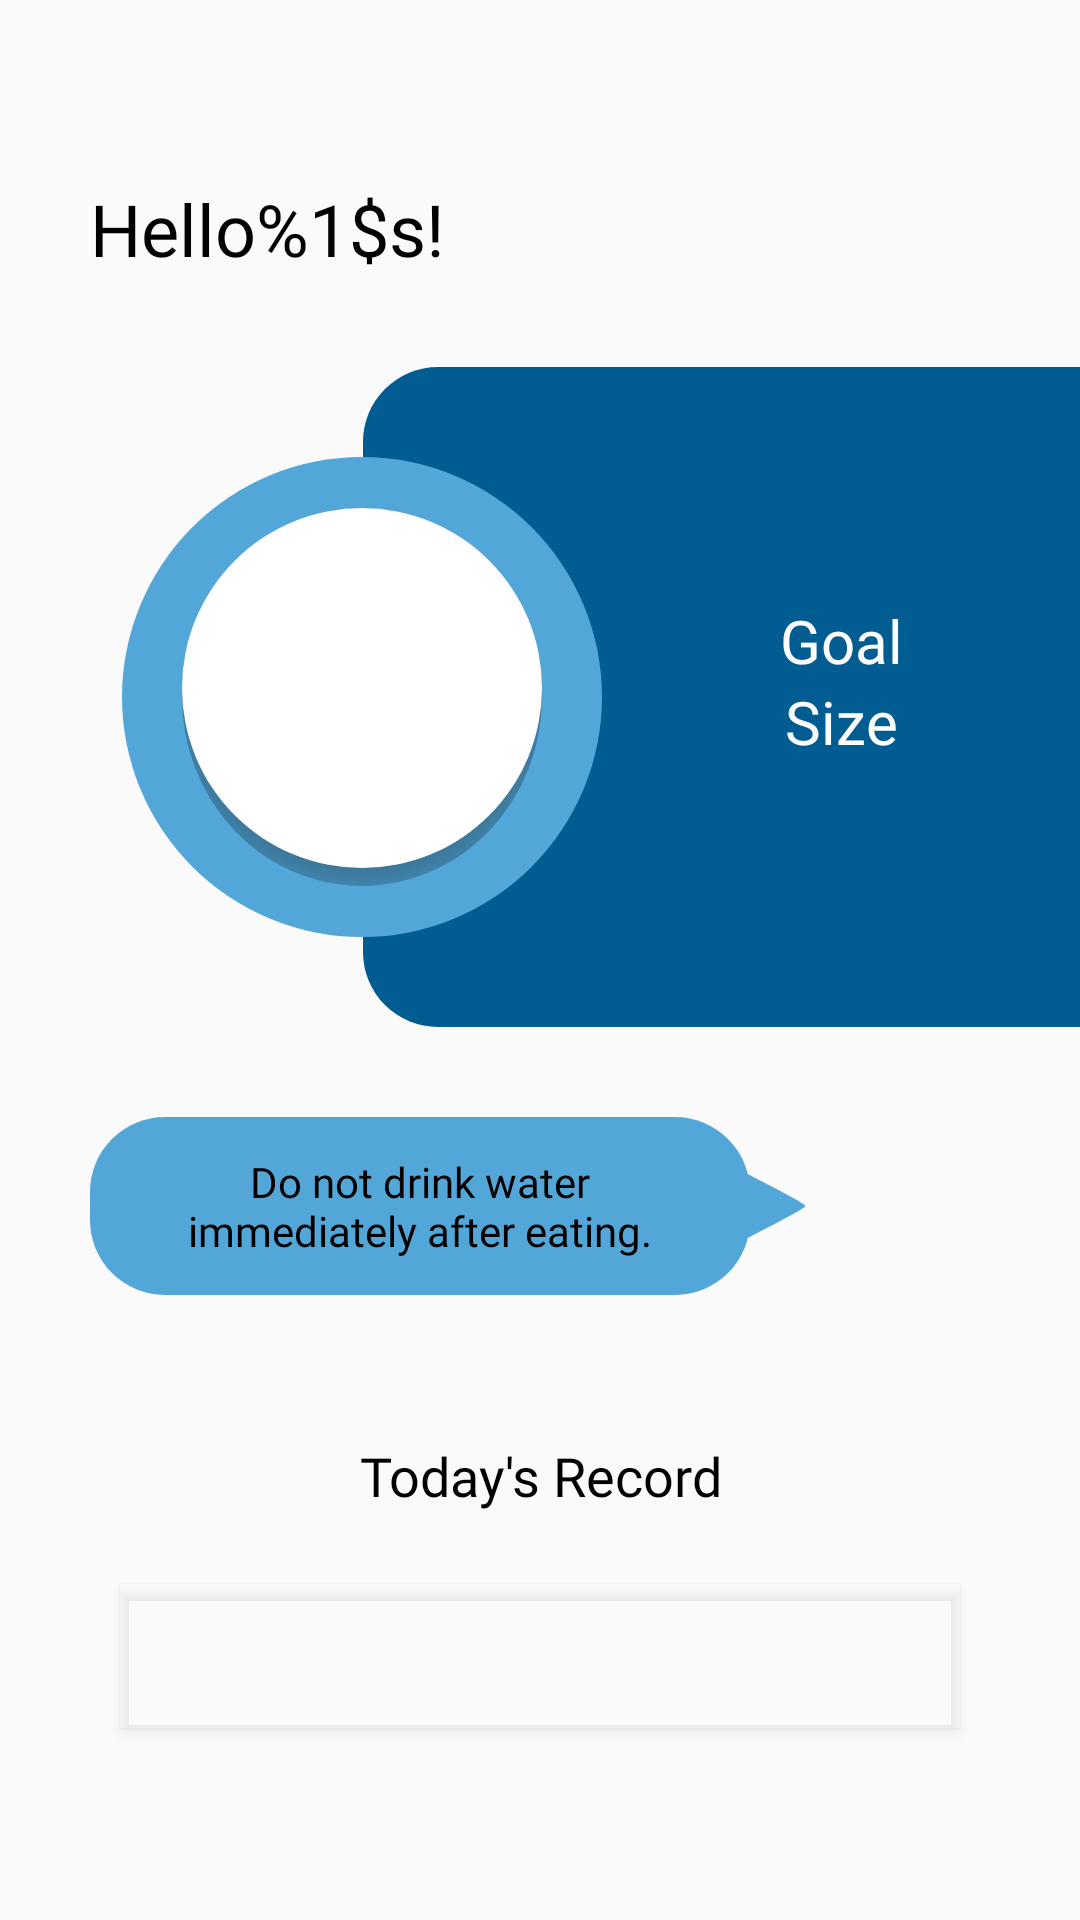

This screen was rendered from an Android layout file. Write that file and the resources it references.
<!-- AndroidManifest.xml: application theme Theme.DrinkingReminder -->
<!-- res/layout/fragment_home.xml -->
<?xml version="1.0" encoding="utf-8"?>
<ScrollView xmlns:android="http://schemas.android.com/apk/res/android"
    xmlns:tools="http://schemas.android.com/tools"
    xmlns:app="http://schemas.android.com/apk/res-auto"
    android:layout_width="match_parent"
    android:layout_height="wrap_content"
    android:orientation="vertical"
    tools:context=".ui.HomeFragment">

    <androidx.constraintlayout.widget.ConstraintLayout
        android:layout_width="match_parent"
        android:layout_height="wrap_content">

    <TextView
        android:id="@+id/tv_greeting"
        android:layout_width="0dp"
        android:layout_height="wrap_content"
        android:layout_marginTop="60dp"
        android:layout_marginStart="30dp"
        android:text="@string/greeting"
        android:textSize="24sp"
        android:fontFamily="@font/righteous_regular"
        app:layout_constraintStart_toStartOf="parent"
        app:layout_constraintTop_toTopOf="parent"/>

    <View
        android:id="@+id/view"
        android:layout_width="1dp"
        android:layout_height="220dp"
        android:layout_marginStart="120dp"
        app:layout_constraintStart_toStartOf="parent"
        app:layout_constraintTop_toTopOf="@id/shape1" />

    <ImageView
        android:id="@+id/shape1"
        android:layout_width="0dp"
        android:layout_height="220dp"
        android:layout_marginTop="30dp"
        android:src="@drawable/shape_round_rect_blue1"
        app:layout_constraintStart_toEndOf="@id/view"
        app:layout_constraintEnd_toEndOf="parent"
        app:layout_constraintTop_toBottomOf="@id/tv_greeting"
        android:contentDescription="@string/desc_image" />

    <TextView
        android:id="@+id/tv_goal"
        android:layout_width="0dp"
        android:layout_height="wrap_content"
        android:text="@string/goal"
        android:textAlignment="center"
        android:textColor="@color/white"
        android:textSize="20sp"
        android:fontFamily="@font/righteous_regular"
        app:layout_constraintStart_toEndOf="@id/shape2"
        app:layout_constraintEnd_toEndOf="parent"
        app:layout_constraintTop_toTopOf="@id/btn_drink"/>

    <TextView
        android:id="@+id/tv_goal_value"
        android:layout_width="0dp"
        android:layout_height="wrap_content"
        android:text="@string/size"
        android:textAlignment="center"
        android:textColor="@color/white"
        android:textSize="20sp"
        android:fontFamily="@font/roboto_condensed_light"
        app:layout_constraintEnd_toEndOf="@id/tv_goal"
        app:layout_constraintStart_toStartOf="@id/tv_goal"
        app:layout_constraintTop_toBottomOf="@id/tv_goal" />

    <ImageView
        android:id="@+id/shape2"
        android:layout_width="wrap_content"
        android:layout_height="wrap_content"
        android:src="@drawable/shape_circle"
        app:layout_constraintStart_toStartOf="@id/view"
        app:layout_constraintEnd_toEndOf="@id/view"
        app:layout_constraintTop_toTopOf="@id/view"
        app:layout_constraintBottom_toBottomOf="@id/view"
        android:contentDescription="@string/desc_image" />

    <ImageView
        android:id="@+id/shape3"
        android:layout_width="wrap_content"
        android:layout_height="wrap_content"
        android:src="@drawable/shape_circle2"
        android:outlineSpotShadowColor="@android:color/darker_gray"
        app:layout_constraintStart_toStartOf="@id/view"
        app:layout_constraintEnd_toEndOf="@id/view"
        app:layout_constraintTop_toTopOf="@id/view"
        app:layout_constraintBottom_toBottomOf="@id/view"
        android:contentDescription="@string/desc_image" />

    <ImageButton
        android:id="@+id/btn_drink"
        android:layout_width="65dp"
        android:layout_height="65dp"
        android:scaleType="fitXY"
        android:src="@drawable/ic_add_water"
        android:background="@android:color/transparent"
        app:layout_constraintStart_toStartOf="@id/shape3"
        app:layout_constraintEnd_toEndOf="@id/shape3"
        app:layout_constraintTop_toTopOf="@id/shape3"
        app:layout_constraintBottom_toBottomOf="@id/shape3"
        android:contentDescription="@string/desc_drink_button" />

    <ImageView
        android:id="@+id/icon_app"
        android:layout_width="50dp"
        android:layout_height="50dp"
        android:layout_marginEnd="30dp"
        android:src="@drawable/ic_water_cartoon"
        app:layout_constraintEnd_toEndOf="parent"
        app:layout_constraintTop_toTopOf="@id/shape4"
        app:layout_constraintBottom_toBottomOf="@id/shape4"
        android:contentDescription="@string/desc_icon_image" />

    <ImageView
        android:id="@+id/shape4"
        android:layout_width="0dp"
        android:layout_height="0dp"
        android:layout_marginHorizontal="30dp"
        android:src="@drawable/shape_round_rect_blue2"
        app:layout_constraintStart_toStartOf="parent"
        app:layout_constraintEnd_toStartOf="@id/icon_app"
        app:layout_constraintTop_toTopOf="@id/tv_tips"
        app:layout_constraintBottom_toBottomOf="@id/tv_tips"
        android:contentDescription="@string/desc_image" />

    <ImageView
        android:id="@+id/shape5"
        android:layout_width="wrap_content"
        android:layout_height="wrap_content"
        app:srcCompat="@drawable/shape_triangle_blue2"
        app:layout_constraintStart_toEndOf="@id/shape4"
        app:layout_constraintEnd_toEndOf="@id/shape4"
        app:layout_constraintTop_toTopOf="@id/shape4"
        app:layout_constraintBottom_toBottomOf="@id/shape4"
        android:contentDescription="@string/desc_image" />

    <TextView
        android:id="@+id/tv_tips"
        android:layout_width="0dp"
        android:layout_height="wrap_content"
        android:layout_marginTop="30dp"
        android:layout_marginBottom="16dp"
        android:layout_marginHorizontal="16dp"
        android:paddingVertical="12dp"
        android:paddingHorizontal="8dp"
        android:text="@string/tips"
        android:textSize="14sp"
        android:textColor="@color/black"
        android:textAlignment="center"
        android:fontFamily="@font/roboto_condensed_regular"
        app:layout_constraintStart_toStartOf="@id/shape4"
        app:layout_constraintEnd_toEndOf="@id/shape4"
        app:layout_constraintTop_toBottomOf="@id/shape1" />

    <TextView
        android:id="@+id/tv_recap"
        android:layout_width="0dp"
        android:layout_height="wrap_content"
        android:layout_marginTop="40dp"
        android:layout_marginHorizontal="30dp"
        android:padding="8dp"
        android:text="@string/today_s_record"
        android:textSize="18sp"
        android:textAlignment="center"
        android:fontFamily="@font/righteous_regular"
        app:layout_constraintStart_toStartOf="parent"
        app:layout_constraintEnd_toEndOf="parent"
        app:layout_constraintTop_toBottomOf="@id/shape4"/>

    <androidx.recyclerview.widget.RecyclerView
        android:id="@+id/rv_recap"
        android:layout_width="match_parent"
        android:layout_height="wrap_content"
        android:layout_marginTop="16dp"
        android:layout_marginBottom="24dp"
        android:layout_marginHorizontal="40dp"
        android:padding="24dp"
        android:outlineProvider="bounds"
        android:background="@null"
        android:elevation="2dp"
        android:outlineSpotShadowColor="@android:color/darker_gray"
        app:layout_constraintStart_toStartOf="parent"
        app:layout_constraintEnd_toEndOf="parent"
        app:layout_constraintTop_toBottomOf="@id/tv_recap"
        app:layout_constraintBottom_toBottomOf="parent"
        tools:listitem="@layout/item_recap"/>

    </androidx.constraintlayout.widget.ConstraintLayout>

</ScrollView>
<!-- res/layout/item_recap.xml (included above) -->
<?xml version="1.0" encoding="utf-8"?>
<androidx.constraintlayout.widget.ConstraintLayout xmlns:android="http://schemas.android.com/apk/res/android"
    android:layout_width="match_parent"
    android:layout_height="wrap_content"
    android:padding="8dp"
    xmlns:app="http://schemas.android.com/apk/res-auto">
    
    <ImageView
        android:id="@+id/iv_recap_pict"
        android:layout_width="25dp"
        android:layout_height="25dp"
        android:src="@drawable/ic_add_water"
        app:layout_constraintStart_toStartOf="parent"
        app:layout_constraintTop_toTopOf="parent"
        app:layout_constraintBottom_toBottomOf="parent"
        android:contentDescription="@string/desc_image" />

    <TextView
        android:id="@+id/tv_recap_time"
        android:layout_width="0dp"
        android:layout_height="wrap_content"
        android:layout_marginStart="16dp"
        android:text="@string/time"
        android:textSize="12sp"
        app:layout_constraintStart_toEndOf="@id/iv_recap_pict"
        app:layout_constraintTop_toTopOf="@id/iv_recap_pict"
        app:layout_constraintBottom_toBottomOf="@id/iv_recap_pict"/>

    <TextView
        android:id="@+id/tv_recap_size"
        android:layout_width="0dp"
        android:layout_height="wrap_content"
        android:layout_marginStart="32dp"
        android:text="@string/size"
        android:textSize="12sp"
        app:layout_constraintStart_toEndOf="@id/tv_recap_time"
        app:layout_constraintTop_toTopOf="@id/iv_recap_pict"
        app:layout_constraintBottom_toBottomOf="@id/iv_recap_pict"/>

</androidx.constraintlayout.widget.ConstraintLayout>
<!-- resources referenced by this layout -->
<resources>
  <color name="black">#FF000000</color>
  <color name="white">#FFFFFFFF</color>
  <!-- drawable shape_circle (drawable) -->
  <?xml version="1.0" encoding="utf-8"?>
  <shape xmlns:android="http://schemas.android.com/apk/res/android"
      android:shape="oval">
  
      <solid
          android:color="@color/blue2"/>
  
      <size
          android:width="160dp"
          android:height="160dp"/>
  
  </shape>
  <!-- drawable shape_circle2 (drawable) -->
  <?xml version="1.0" encoding="utf-8"?>
  <selector xmlns:android="http://schemas.android.com/apk/res/android">
      <item>
          <layer-list>
  
              <item>
                  <shape android:shape="oval">
                      <gradient
                          android:startColor="#FF000000"
                          android:endColor="#00000000"
  
                          android:gradientRadius="80dp"
                          android:type="radial"
                          />
                  </shape>
              </item>
  
              <item android:bottom="6dp">
                  <shape android:shape="oval">
                      <size android:width="120dp"
                          android:height="120dp"/>
                      <solid android:color="@android:color/white" />
                  </shape>
              </item>
  
          </layer-list>
      </item>
  
  </selector>
  <!-- drawable shape_round_rect_blue1 (drawable) -->
  <?xml version="1.0" encoding="utf-8"?>
  <shape xmlns:android="http://schemas.android.com/apk/res/android"
      android:shape="rectangle">
  
      <solid
          android:color="@color/blue1"/>
  
      <corners
          android:topLeftRadius="25dp"
          android:bottomLeftRadius="25dp"/>
  
  </shape>
  <!-- drawable shape_round_rect_blue2 (drawable) -->
  <?xml version="1.0" encoding="utf-8"?>
  <shape xmlns:android="http://schemas.android.com/apk/res/android"
      android:shape="rectangle">
  
      <solid
          android:color="@color/blue2"/>
  
      <corners android:radius="25dp"/>
  
  </shape>
  <!-- drawable shape_triangle_blue2 (drawable) -->
  <?xml version="1.0" encoding="utf-8"?>
  <vector xmlns:android="http://schemas.android.com/apk/res/android"
      android:width="40dp"
      android:height="40dp"
      android:viewportWidth="24.0"
      android:viewportHeight="24.0">
  
      <path
          android:pathData="M0,12l0,12 11.5,-5.7c6.3,-3.2 11.5,-6 11.5,-6.3 0,-0.3 -5.2,-3.1 -11.5,-6.3l-11.5,-5.7 0,12z"
          android:strokeColor="@color/blue2"
          android:fillColor="@color/blue2"/>
  </vector>
  <string name="desc_drink_button">this is drink button</string>
  <string name="desc_icon_image">this is icon picture</string>
  <string name="desc_image">this is a picture</string>
  <string name="goal">Goal</string>
  <string name="greeting">Hello%1$s!</string>
  <string name="size">Size</string>
  <string name="time">Time</string>
  <string name="tips">Do not drink water immediately after eating.</string>
  <string name="today_s_record">Today\'s Record</string>
  <style name="Theme.DrinkingReminder" parent="Theme.AppCompat.DayNight.NoActionBar">
          
          <item name="colorPrimary">@color/blue1</item>
          <item name="colorPrimaryVariant">@color/blue1</item>
          <item name="colorOnPrimary">@color/white</item>
  
          
          <item name="colorSecondary">@color/blue2</item>
          <item name="colorSecondaryVariant">@color/teal_700</item>
          <item name="colorOnSecondary">@color/black</item>
  
          
          <item name="android:statusBarColor" tools:targetApi="l">?attr/colorPrimaryVariant</item>
  
          
          <item name="android:textColor">@color/black</item>
      </style>
  <color name="blue2">#53A7D8</color>
  <color name="blue1">#015C92</color>
  <color name="teal_700">#FF018786</color>
</resources>
